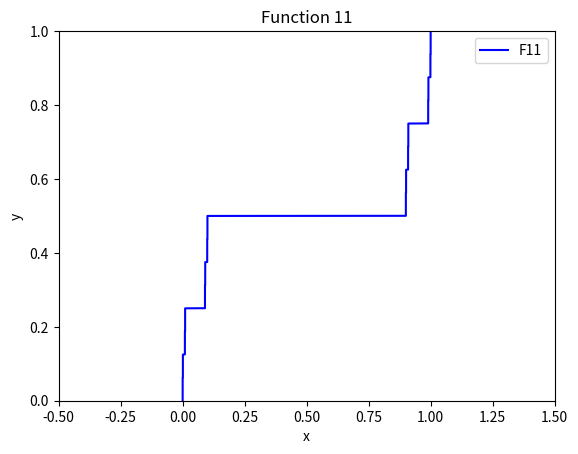

Here is the Python script that generated this plot:
# ----------
#   README
# ----------
# Create on 2025-12-17
# Version 2
# 
# Python实现版本，依赖python3.x，numpy，matplotlib
# 
# f(x) = f(1-x)
# f(x) = 2f(x/10)
# f(x)的定义域和值域均为[0,1]
# 有:
# f(x)/2 = f(1-x)/2
# f(x/10) = f((1-x)/10)
# f(x/10) = f(0.1-x/10)，同理f(1-x/10) = f(x/10+0.9)
# 递归求证f(x)是分形，f(x)在[a,b]与[a,a+(b-a)/10],[b-(b-a)/10,b]自相似，其中初始a=0，b=1
# 题目条件转化为：
# f(i)=0.5，其中i∈[0.1,0.9]
# 
import numpy as np
import matplotlib.pyplot as plt

LIMIT = 15
fct11_x = [0.5]
fct11_y = [0.5]
def dfs(x, y, step):
    if step > LIMIT:
        return
    fct11_x.append(x)
    fct11_y.append(y)
    dfs(x/10, y/2, step+1)      
    dfs(1-x/10, 1-y/2, step+1)  

dfs(0.5, 0.5, 1) # 递归求解f(x) 参数：dfs（当前自变量，当前因变量，当前递归深度）

# 此处换成任意 t∈[0.1, 0.9]，求解dfs(t, 0.5, 1)都不会影响结果
# 如：
# dfs(0.3, 0.5, 1)
# dfs(0.85, 0.5, 1)

plt.title('Function 11')
plt.xlabel('x')
plt.ylabel('y')
plt.xlim((-0.5,1.5))        # x轴默认显示范围
plt.ylim((0,1))             # y轴默认显示范围
fct11_x = sorted(fct11_x)   # f(x)在[0,1]单调递增，排序不影响点对匹配
fct11_y = sorted(fct11_y)   # f(x)在[0,1]单调递增，排序不影响点对匹配
plt.plot(fct11_x, fct11_y, c='blue', linestyle='-', marker='')  # 绘图 参数：plot（x轴采样点，y轴采样点，函数颜色，线样式，点样式）
plt.legend(['F11'])
plt.show()                  # 显示函数窗口
